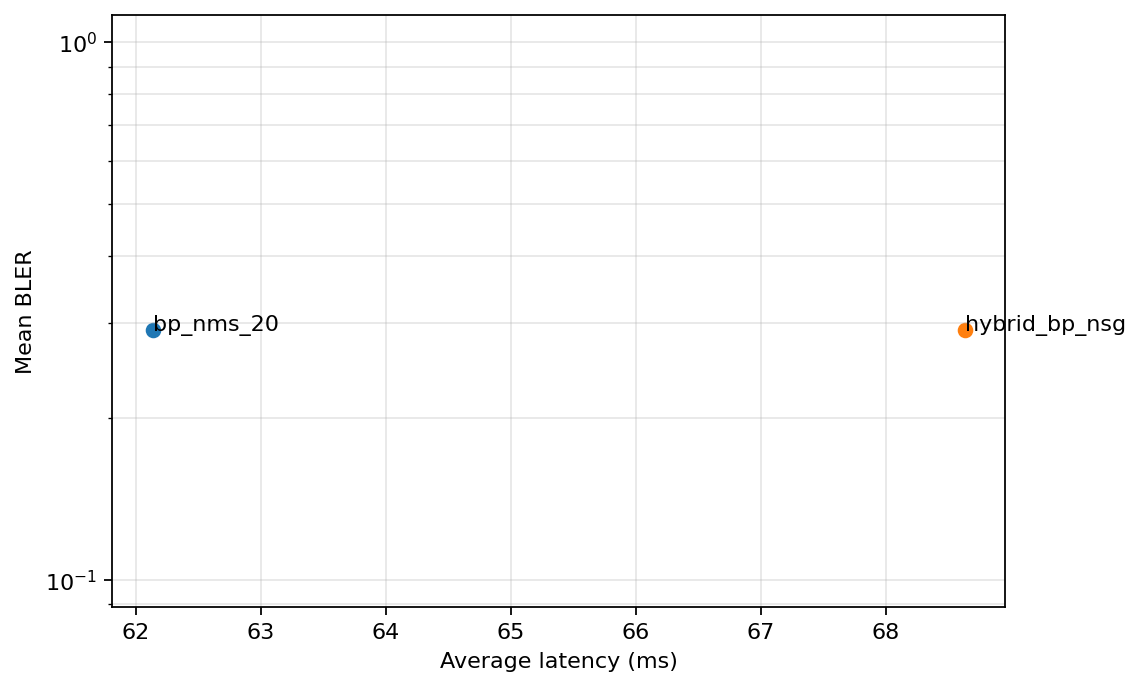

Values plotted in this chart, from the file beside it:
decoder, bler, avg_latency_ms
bp_nms_20, 0.2917, 62.14
hybrid_bp_nsg, 0.2917, 68.63
